3-way image classification set "ripeness_multistage" from GitHub (ShyamAlancode/Fruit-Screening); label vocabulary: immature, mature, semi mature.

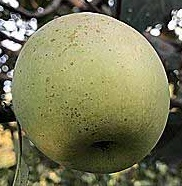
Label: immature

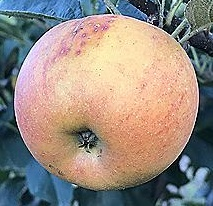
Label: mature

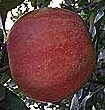
Label: mature

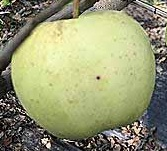
Label: immature

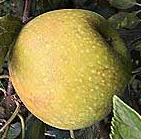
Label: semi mature

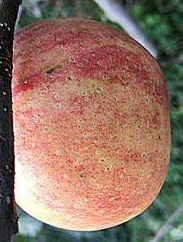
Label: mature
